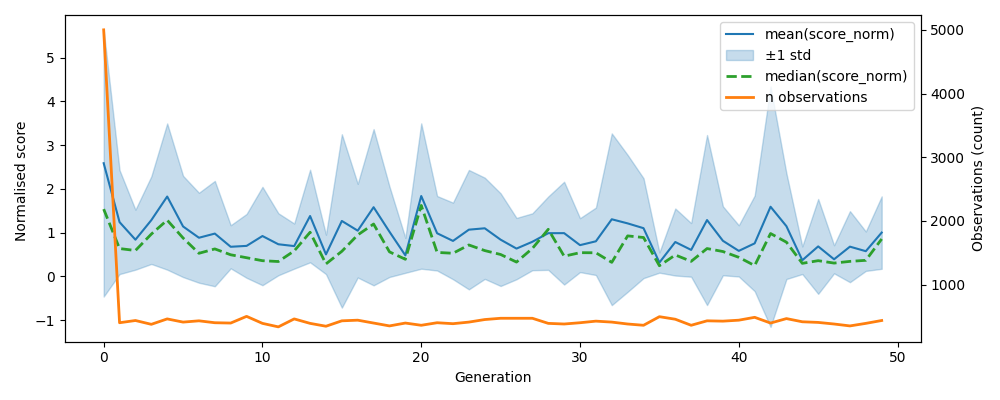

Data behind this chart, as committed beside it:
, gen, mean, median, std, n, lower, upper
0, 0, 2.588, 1.538, 3.05, 5000, -0.4622, 5.637
1, 1, 1.24, 0.6358, 1.188, 400, 0.05208, 2.429
2, 2, 0.8385, 0.5911, 0.6857, 435, 0.1527, 1.524
3, 3, 1.285, 0.9661, 1.002, 375, 0.2833, 2.287
4, 4, 1.825, 1.286, 1.672, 460, 0.1535, 3.497
5, 5, 1.141, 0.8772, 1.157, 410, -0.01622, 2.299
6, 6, 0.883, 0.5273, 1.029, 430, -0.1456, 1.912
7, 7, 0.9779, 0.6274, 1.204, 400, -0.2265, 2.182
8, 8, 0.6764, 0.4933, 0.4931, 395, 0.1833, 1.169
9, 9, 0.6969, 0.4262, 0.7304, 500, -0.03351, 1.427
10, 10, 0.922, 0.3582, 1.125, 390, -0.2027, 2.047
11, 11, 0.734, 0.339, 0.7091, 335, 0.0249, 1.443
12, 12, 0.6924, 0.5819, 0.5163, 460, 0.1761, 1.209
13, 13, 1.38, 1.009, 1.059, 390, 0.3208, 2.439
14, 14, 0.5023, 0.2846, 0.4503, 345, 0.05194, 0.9526
15, 15, 1.267, 0.5728, 1.983, 430, -0.716, 3.25
16, 16, 1.045, 0.9472, 1.071, 440, -0.02619, 2.116
17, 17, 1.581, 1.197, 1.787, 395, -0.2057, 3.368
18, 18, 1.02, 0.5602, 1.034, 350, -0.0141, 2.053
19, 19, 0.4802, 0.3904, 0.3995, 395, 0.08068, 0.8797
20, 20, 1.837, 1.622, 1.662, 360, 0.1748, 3.499
21, 21, 0.9855, 0.5473, 0.8518, 400, 0.1338, 1.837
22, 22, 0.8103, 0.528, 0.876, 385, -0.06572, 1.686
23, 23, 1.068, 0.7177, 1.365, 410, -0.2974, 2.433
24, 24, 1.099, 0.5894, 1.158, 450, -0.05847, 2.257
25, 25, 0.8387, 0.4999, 1.059, 470, -0.2204, 1.898
26, 26, 0.635, 0.3266, 0.7013, 470, -0.06624, 1.336
27, 27, 0.7911, 0.6385, 0.6503, 470, 0.1408, 1.441
28, 28, 0.9873, 1.076, 0.8389, 390, 0.1484, 1.826
29, 29, 0.9881, 0.4611, 1.175, 380, -0.1873, 2.164
30, 30, 0.7139, 0.5415, 0.6166, 400, 0.09724, 1.33
31, 31, 0.8018, 0.5392, 0.7711, 425, 0.03074, 1.573
32, 32, 1.305, 0.3199, 1.964, 410, -0.6581, 3.269
33, 33, 1.211, 0.9255, 1.566, 380, -0.3542, 2.777
34, 34, 1.102, 0.8883, 1.142, 360, -0.04044, 2.244
35, 35, 0.3155, 0.2426, 0.2315, 495, 0.08396, 0.547
36, 36, 0.7851, 0.4889, 0.7664, 455, 0.01869, 1.552
37, 37, 0.6051, 0.3434, 0.6134, 360, -0.008325, 1.219
38, 38, 1.287, 0.636, 1.944, 430, -0.6568, 3.232
39, 39, 0.8127, 0.5678, 0.7883, 425, 0.02445, 1.601
40, 40, 0.5827, 0.4354, 0.586, 440, -0.003278, 1.169
41, 41, 0.7545, 0.2467, 1.093, 485, -0.3386, 1.848
42, 42, 1.592, 0.9795, 2.747, 395, -1.155, 4.339
43, 43, 1.147, 0.7814, 1.208, 465, -0.06124, 2.355
44, 44, 0.3686, 0.2976, 0.3157, 415, 0.05291, 0.6844
45, 45, 0.685, 0.3586, 1.085, 405, -0.3998, 1.77
46, 46, 0.3903, 0.3034, 0.3215, 380, 0.0688, 0.7119
47, 47, 0.6791, 0.3425, 0.8124, 350, -0.1333, 1.492
48, 48, 0.5755, 0.3665, 0.451, 390, 0.1244, 1.027
49, 49, 1.001, 0.8545, 0.8282, 435, 0.1729, 1.829
